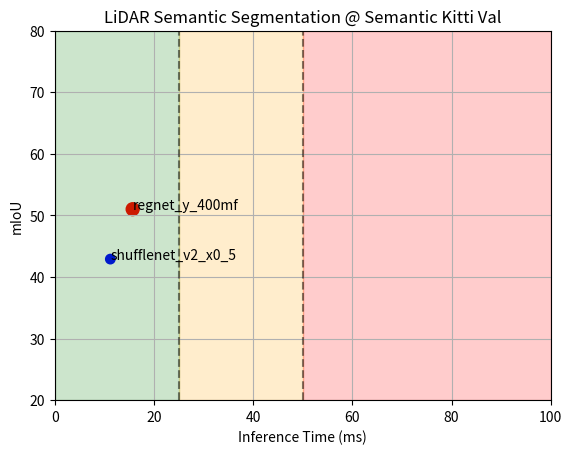

This chart was generated by the following Python code:
import matplotlib.pyplot as plt

# Data
models = ['shufflenet_v2_x0_5', 'regnet_y_400mf']
representation = ["shufflenet", "regnet"]
inference_times = [11.2, 15.7]  # in milliseconds
mIoU_scores = [42.9, 51]
num_parameters = [4.6, 8.6]  # in millions

# Scaling the number of parameters for dot size
sizes = [param * 10 for param in num_parameters]  # arbitrary scaling factor for better visualization

# Mapping representation types to colors
color_map = {"shufflenet": "blue", "regnet": "red", "resnet": "green"}
colors = [color_map[rep] for rep in representation]

# Plotting
fig, ax = plt.subplots()
scatter = ax.scatter(inference_times, mIoU_scores, s=sizes, c=colors)

# Adding labels
ax.set_xlabel('Inference Time (ms)')
ax.set_ylabel('mIoU')
ax.set_title('LiDAR Semantic Segmentation @ Semantic Kitti Val')

# Adding model names as annotations
for i, model in enumerate(models):
    ax.annotate(model, (inference_times[i], mIoU_scores[i]))

# Set the axes limits
ax.set_xlim(0, 100)
ax.set_ylim(20, 80)

# Adding legend
#legend1 = ax.legend(*scatter.legend_elements(),
#                    loc="lower right", title="Representation")
#ax.add_artist(legend1)

# Define the boundary for the vertical line
line_boundary = 25

# Adding vertical line at the defined boundary
ax.axvline(x=line_boundary, color='k', linestyle='--', alpha=0.5)
ax.axvline(x=50, color='k', linestyle='--', alpha=0.5)

# Highlighting left side of the line with green color
ax.fill_betweenx([20, 80], 0, line_boundary, color='green', alpha=0.2)

# Highlighting right side of the line with red color
ax.fill_betweenx([20, 80], line_boundary, 50, color='orange', alpha=0.2)
ax.fill_betweenx([20, 80], 50, 100, color='red', alpha=0.2)

plt.grid(True)
plt.show()
